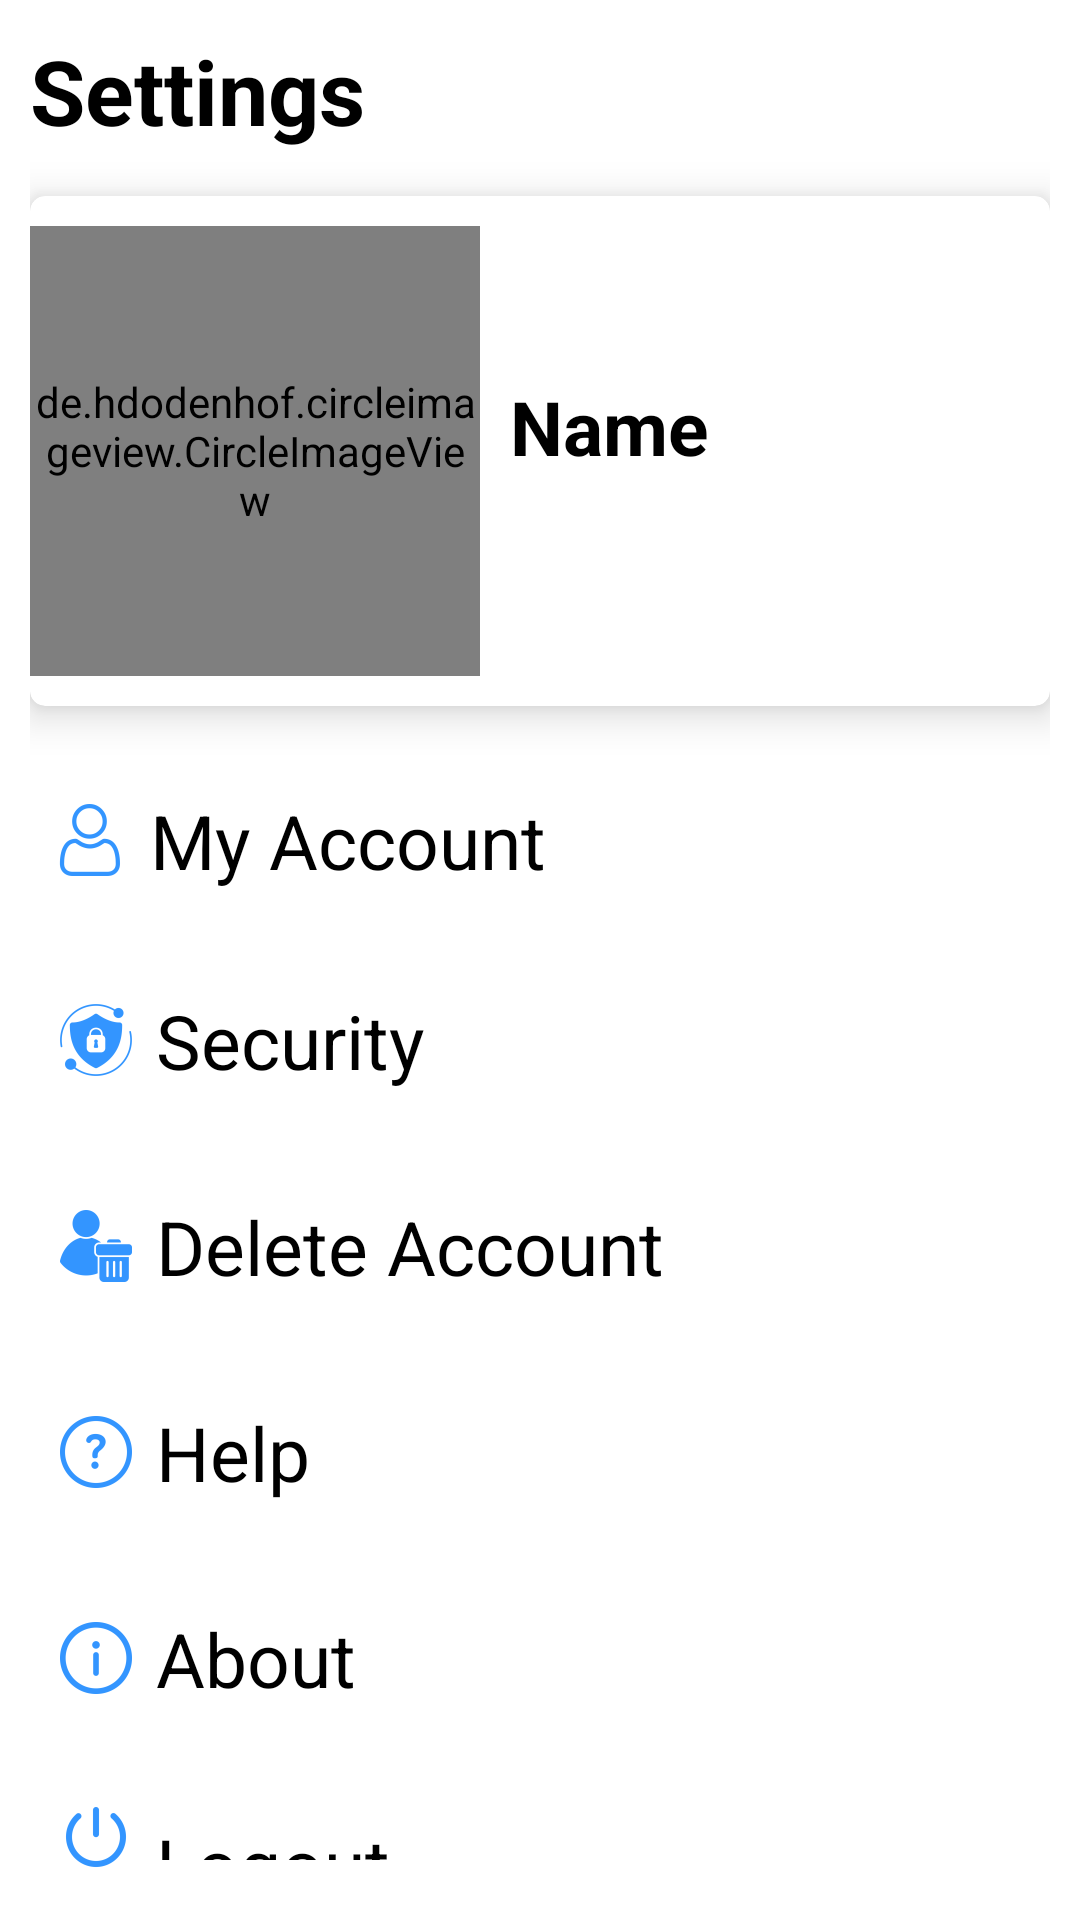

Layout XML and referenced resources for this Android screen:
<!-- AndroidManifest.xml: application theme Theme.MyApp -->
<!-- res/layout/activity_settings.xml -->
<?xml version="1.0" encoding="utf-8"?>
<LinearLayout xmlns:android="http://schemas.android.com/apk/res/android"
    xmlns:app="http://schemas.android.com/apk/res-auto"
    xmlns:tools="http://schemas.android.com/tools"
    android:id="@+id/main"
    android:layout_width="match_parent"
    android:layout_height="match_parent"
    tools:context=".Settings"
    android:orientation="vertical"
    android:padding="10dp"
    android:layout_marginTop="40dp">

    <TextView
        android:layout_width="match_parent"
        android:layout_height="wrap_content"
        android:text="@string/settings_label"
        android:textStyle="bold"
        android:textColor="@color/black"
        android:textSize="30sp"/>

    <androidx.cardview.widget.CardView
        android:layout_width="match_parent"
        android:layout_height="wrap_content"
        app:cardCornerRadius="5dp"
        app:cardElevation="8dp"
        android:layout_marginTop="15dp">

    <LinearLayout
        android:layout_width="match_parent"
        android:layout_height="wrap_content"
        android:orientation="horizontal">


        <de.hdodenhof.circleimageview.CircleImageView
            android:layout_width="150dp"
            android:layout_height="150dp"
            android:id="@+id/profileimage"
            android:src="@drawable/ic_user"
            app:civ_border_color="@color/lavender"
            app:civ_border_width="2dp"
            android:layout_marginTop="10dp"
            android:layout_marginBottom="10dp"/>

        <LinearLayout
            android:layout_width="match_parent"
            android:layout_height="match_parent"
            android:orientation="vertical">

            <TextView
                android:layout_width="wrap_content"
                android:layout_height="wrap_content"
                android:id="@+id/nameProfile"
                android:layout_marginStart="10dp"
                android:layout_marginTop="60dp"
                android:text="@string/name_text"
                android:textStyle="bold"
                android:textColor="@color/black"
                android:textSize="25sp" />
        </LinearLayout>

    </LinearLayout>

    </androidx.cardview.widget.CardView>

        <LinearLayout
            android:layout_width="match_parent"
            android:layout_height="match_parent"
            android:orientation="vertical"
            android:layout_marginTop="5dp">

            <TextView
                android:layout_width="match_parent"
                android:layout_height="wrap_content"
                android:id="@+id/myaccount"
                app:drawableStartCompat="@drawable/ic_myacc"
                android:drawablePadding="8dp"
                android:text="@string/my_acc"
                android:textColor="@color/black"
                android:textSize="25sp"
                android:padding="8dp"
                android:layout_marginTop="15dp"
                android:background="@drawable/custom_border"/>

            <TextView
                android:layout_width="match_parent"
                android:layout_height="wrap_content"
                android:id="@+id/security"
                app:drawableStartCompat="@drawable/ic_security"
                android:drawablePadding="8dp"
                android:text="@string/security"
                android:textColor="@color/black"
                android:textSize="25sp"
                android:padding="10dp"
                android:layout_marginTop="15dp"
                android:background="@drawable/custom_border"/>

            <TextView
                android:layout_width="match_parent"
                android:layout_height="wrap_content"
                android:id="@+id/deleteacc"
                app:drawableStartCompat="@drawable/ic_deleteacc"
                android:drawablePadding="8dp"
                android:text="@string/del_acc"
                android:textColor="@color/black"
                android:textSize="25sp"
                android:padding="10dp"
                android:layout_marginTop="15dp"
                android:background="@drawable/custom_border"/>

            <TextView
                android:layout_width="match_parent"
                android:layout_height="wrap_content"
                android:id="@+id/help"
                android:drawablePadding="8dp"
                app:drawableStartCompat="@drawable/ic_help"
                android:text="@string/help"
                android:textColor="@color/black"
                android:textSize="25sp"
                android:padding="10dp"
                android:layout_marginTop="15dp"
                android:background="@drawable/custom_border"/>

            <TextView
                android:layout_width="match_parent"
                android:layout_height="wrap_content"
                android:id="@+id/about"
                app:drawableStartCompat="@drawable/ic_about"
                android:drawablePadding="8dp"
                android:text="@string/about"
                android:textColor="@color/black"
                android:textSize="25sp"
                android:padding="10dp"
                android:layout_marginTop="15dp"
                android:background="@drawable/custom_border"/>

            <TextView
                android:layout_width="match_parent"
                android:layout_height="wrap_content"
                android:id="@+id/logout"
                app:drawableStartCompat="@drawable/ic_logout"
                android:drawablePadding="8dp"
                android:text="@string/logout"
                android:textColor="@color/black"
                android:textSize="25sp"
                android:padding="10dp"
                android:layout_marginTop="15dp"
                android:background="@drawable/custom_border"/>

        </LinearLayout>


</LinearLayout>
<!-- resources referenced by this layout -->
<resources>
  <color name="black">#FF000000</color>
  <color name="lavender">#8692f7</color>
  <!-- drawable ic_about: png bitmap (drawable-hdpi, 708 bytes) -->
  <!-- drawable ic_deleteacc: png bitmap (drawable-hdpi, 771 bytes) -->
  <!-- drawable ic_help: png bitmap (drawable-hdpi, 848 bytes) -->
  <!-- drawable ic_logout: png bitmap (drawable-hdpi, 761 bytes) -->
  <!-- drawable ic_myacc: png bitmap (drawable-mdpi, 641 bytes) -->
  <!-- drawable ic_security: png bitmap (drawable-hdpi, 1126 bytes) -->
  <!-- drawable ic_user: png bitmap (drawable-hdpi, 995 bytes) -->
  <string name="about">About</string>
  <string name="del_acc">Delete Account</string>
  <string name="help">Help</string>
  <string name="logout">Logout</string>
  <string name="my_acc">My Account</string>
  <string name="name_text">Name</string>
  <string name="security">Security</string>
  <string name="settings_label">Settings</string>
  <style name="Theme.MyApp" parent="Theme.MaterialComponents.Light.NoActionBar">
          
          <item name="colorPrimary">@color/purple_500</item>
          <item name="colorPrimaryVariant">@color/purple_700</item>
          <item name="colorOnPrimary">@color/white</item>
  
          
          <item name="colorSecondary">@color/teal_200</item>
          <item name="colorSecondaryVariant">@color/teal_700</item>
          <item name="colorOnSecondary">@color/black</item>
  
          
          <item name="android:colorBackground">@color/white</item>
          <item name="colorSurface">@color/white</item>
          <item name="colorOnSurface">@color/black</item>
  
          
          <item name="android:forceDarkAllowed">false</item>
      </style>
  <color name="purple_500">#6200EE</color>
  <color name="purple_700">#3700B3</color>
  <color name="white">#FFFFFFFF</color>
  <color name="teal_200">#03DAC5</color>
  <color name="teal_700">#018786</color>
</resources>
